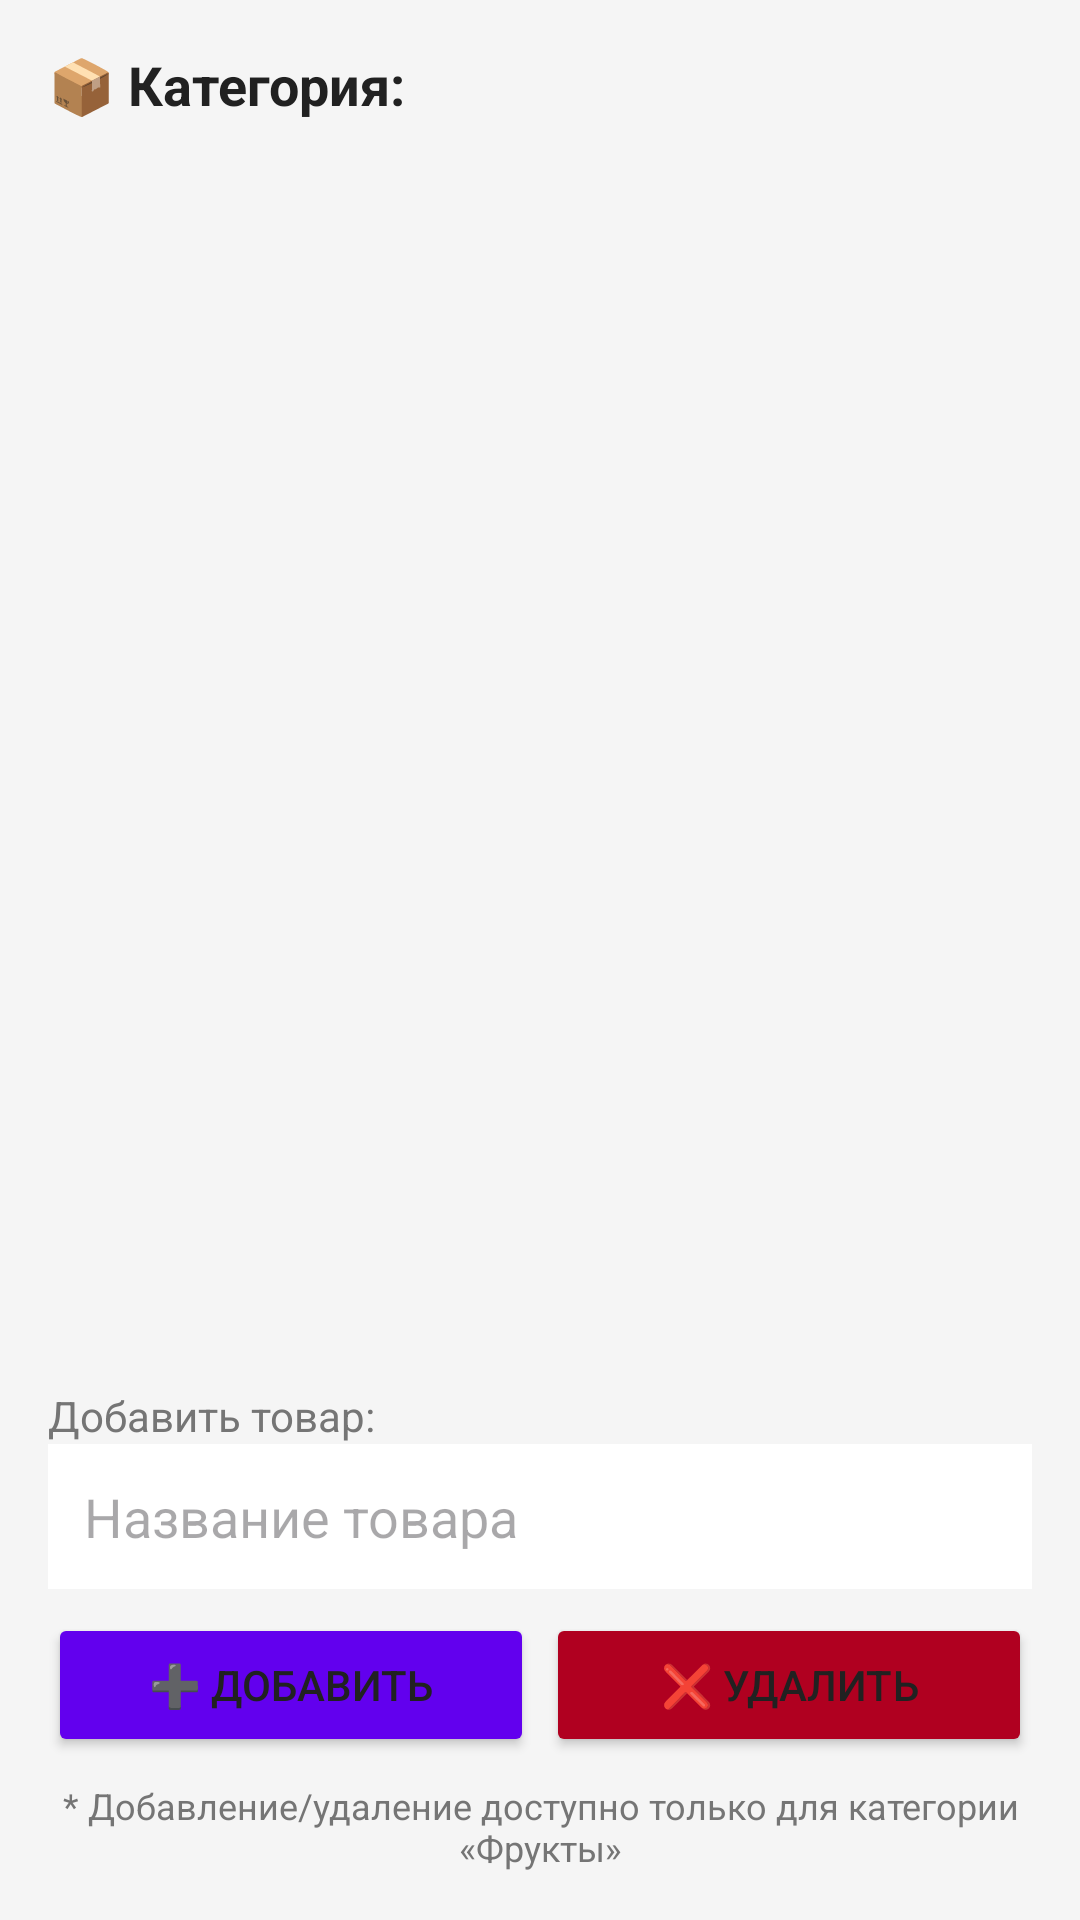

This screen was rendered from an Android layout file. Write that file and the resources it references.
<!-- AndroidManifest.xml: application theme Theme.KadyshmanDM -->
<!-- res/layout/activity_products.xml -->
<?xml version="1.0" encoding="utf-8"?>
<LinearLayout
    xmlns:android="http://schemas.android.com/apk/res/android"
    android:layout_width="match_parent"
    android:layout_height="match_parent"
    android:orientation="vertical"
    android:padding="16dp"
    android:background="@color/background_light">

    <TextView
        android:id="@+id/textCategory"
        android:layout_width="match_parent"
        android:layout_height="wrap_content"
        android:text="📦 Категория: "
        android:textSize="18sp"
        android:textStyle="bold"
        android:textColor="@color/text_primary"
        android:layout_marginBottom="16dp"/>

    <ListView
        android:id="@+id/listViewProducts"
        android:layout_width="match_parent"
        android:layout_height="0dp"
        android:layout_weight="1"
        android:divider="@color/text_secondary"
        android:dividerHeight="1dp"/>

    <TextView
        android:layout_width="match_parent"
        android:layout_height="wrap_content"
        android:text="Добавить товар:"
        android:textSize="14sp"
        android:textColor="@color/text_secondary"
        android:layout_marginTop="16dp"/>

    <EditText
        android:id="@+id/editProduct"
        android:layout_width="match_parent"
        android:layout_height="wrap_content"
        android:hint="Название товара"
        android:padding="12dp"
        android:background="@color/input_background"
        android:layout_marginBottom="8dp"/>

    <LinearLayout
        android:layout_width="match_parent"
        android:layout_height="wrap_content"
        android:orientation="horizontal"
        android:layout_marginBottom="8dp">

        <Button
            android:id="@+id/btnAdd"
            android:layout_width="0dp"
            android:layout_height="wrap_content"
            android:layout_weight="1"
            android:text="➕ Добавить"
            android:backgroundTint="@color/primary_color"
            android:layout_marginEnd="4dp"/>

        <Button
            android:id="@+id/btnRemove"
            android:layout_width="0dp"
            android:layout_height="wrap_content"
            android:layout_weight="1"
            android:text="❌ Удалить"
            android:backgroundTint="@color/error_color"/>
    </LinearLayout>

    <TextView
        android:layout_width="match_parent"
        android:layout_height="wrap_content"
        android:text="* Добавление/удаление доступно только для категории «Фрукты»"
        android:textSize="12sp"
        android:textColor="@color/text_secondary"
        android:gravity="center"/>

</LinearLayout>
<!-- resources referenced by this layout -->
<resources>
  <color name="background_light">#F5F5F5</color>
  <color name="error_color">#B00020</color>
  <color name="input_background">#FFFFFF</color>
  <color name="primary_color">#6200EE</color>
  <color name="text_primary">#212121</color>
  <color name="text_secondary">#757575</color>
  <style name="Theme.KadyshmanDM" parent="Base.Theme.KadyshmanDM" />
  <style name="Base.Theme.KadyshmanDM" parent="Theme.Material3.DayNight.NoActionBar">
  
          <item name="colorPrimary">@color/primary_color</item>
          <item name="colorPrimaryVariant">@color/primary_variant</item>
          <item name="colorOnPrimary">@color/button_text</item>
  
          <item name="colorSecondary">@color/secondary_color</item>
          <item name="colorSecondaryVariant">@color/secondary_color</item>
          <item name="colorOnSecondary">@color/text_primary</item>
  
          <item name="android:colorBackground">@color/background_light</item>
          <item name="colorOnBackground">@color/text_primary</item>
          <item name="android:textColorPrimary">@color/text_primary</item>
          <item name="android:textColorSecondary">@color/text_secondary</item>
  
          <item name="android:statusBarColor">@color/primary_variant</item>
      </style>
  <color name="primary_variant">#3700B3</color>
  <color name="button_text">#FFFFFF</color>
  <color name="secondary_color">#03DAC6</color>
</resources>
